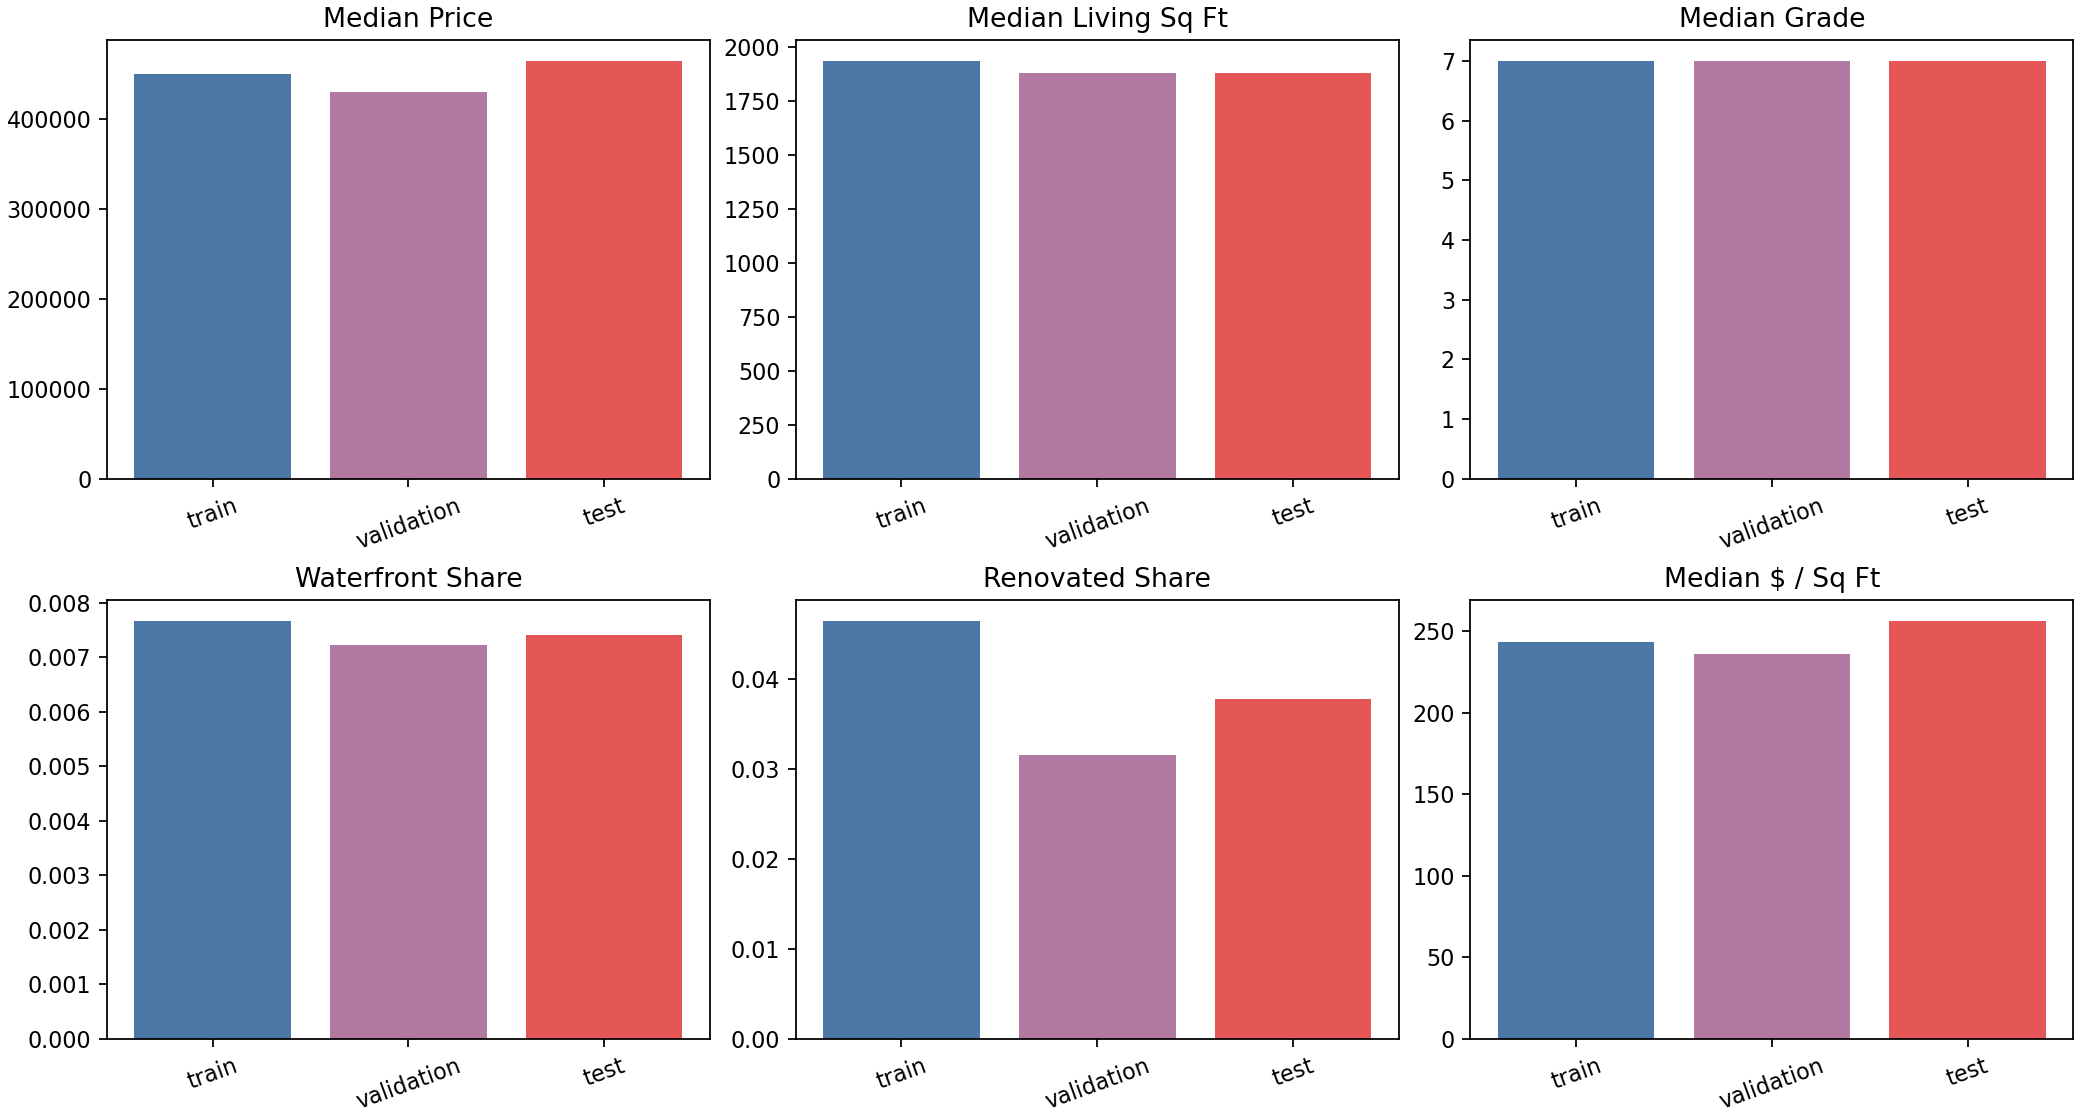

Source data for this figure (header and first rows):
model_split, median_price, median_sqft_living, median_grade, waterfront_share, renovated_share, median_price_per_sqft
train, 450000, 1935, 7.0, 0.007663, 0.04641, 243.7
validation, 430000, 1880, 7.0, 0.00723, 0.03152, 236.3
test, 465000, 1880, 7.0, 0.007402, 0.03771, 256.4
